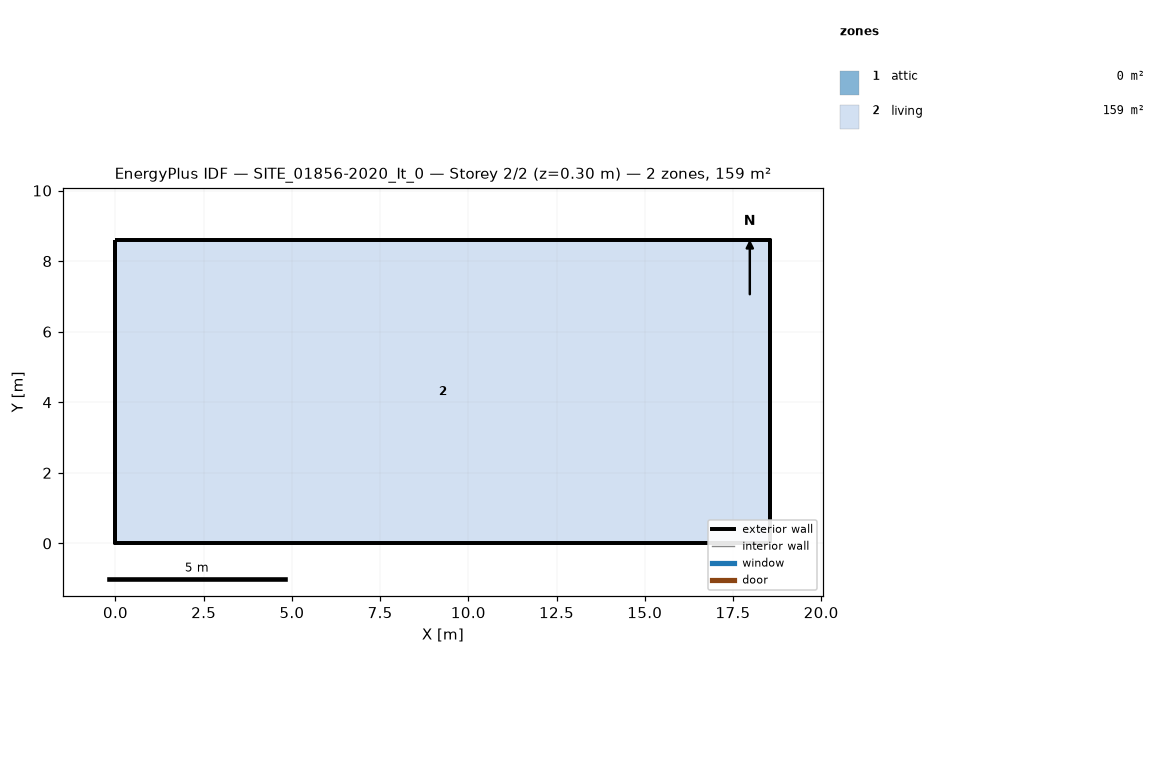
=== STOREY PLAN SPEC (per zone: floor XY polygon, exterior-wall plan segments, windows/doors) ===
zone 1: attic  (0.0 m²)
  exterior wall: (18.56, 0.00) – (18.56, 8.59) – (18.56, 4.29)  [12.9 m]
  exterior wall: (0.00, 8.59) – (0.00, 0.00) – (0.00, 4.29)  [12.9 m]
zone 2: living  (159.4 m²)
  floor: (0.00, 0.00) (0.00, 8.59) (18.56, 8.59) (18.56, 0.00)
  exterior wall: (0.00, 0.00) – (18.56, 0.00)  [18.6 m]
  exterior wall: (18.56, 0.00) – (18.56, 8.59)  [8.6 m]
  exterior wall: (18.56, 8.59) – (0.00, 8.59)  [18.6 m]
  exterior wall: (0.00, 8.59) – (0.00, 0.00)  [8.6 m]

=== DERIVED (storey summary) ===
Building: SITE_01856-2020_It_0
Storey: 2 of 2  (floor level z = 0.30 m)
Storey gross floor area: 159.4 m²
Zones on this storey: 2
  - attic: floor 0.0 m²; exterior wall 25.8 m (12.3 m²); WWR 0.0%
  - living: floor 159.4 m²; exterior wall 54.3 m (133.6 m²); WWR 0.0%
Zone adjacency: (none detected)